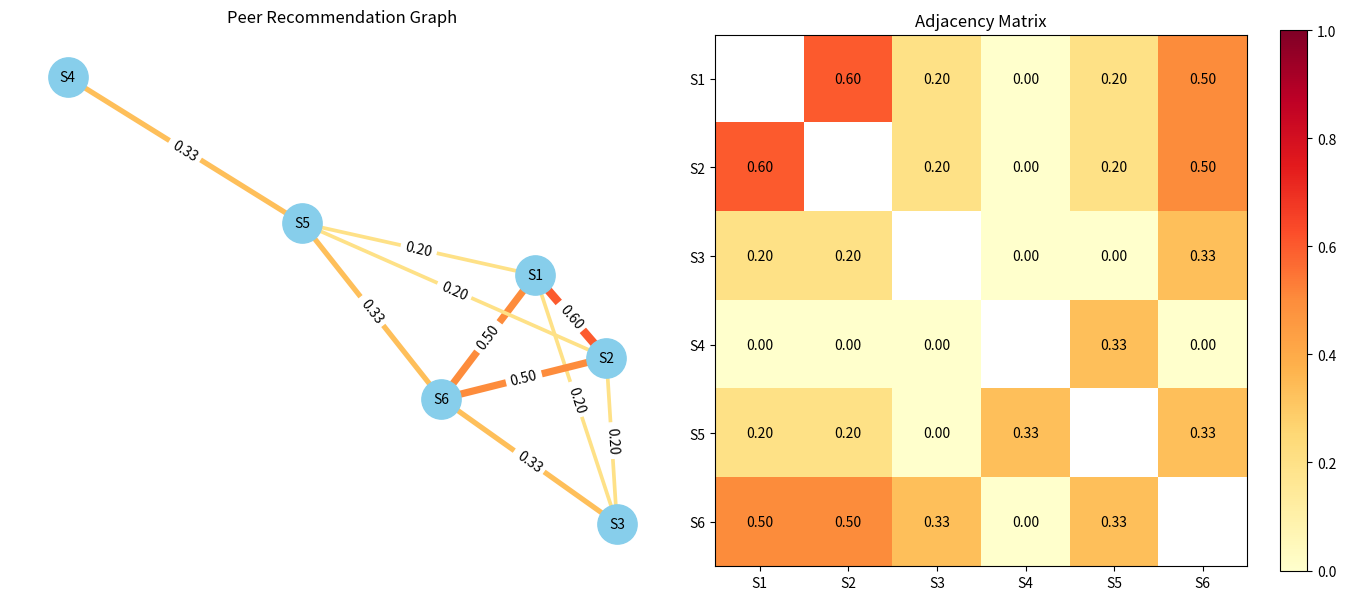

The matplotlib source for this figure:
"""
============================================================
  Smart Peer Recommendation System
  Based on Discrete Structures & Graph Theory (DSGT)
  Mathematical Model: Jaccard Index + Weighted Undirected Graph
============================================================
"""

import itertools
import numpy as np
import networkx as nx
import matplotlib.pyplot as plt
from matplotlib.colors import Normalize
import os

# ─────────────────────────────────────────────────────────────
# SECTION 1: Define the Universal Set and Student Profiles
# ─────────────────────────────────────────────────────────────

U = {"Java", "Python", "C++", "AI", "WebDev", "Data Science", "Cricket", "Chess"}

students = {
    "S1": {"Java", "Python", "C++", "AI"},
    "S2": {"Java", "Python", "C++", "WebDev"},
    "S3": {"Python", "Data Science"},
    "S4": {"Cricket", "Chess"},
    "S5": {"Java", "Chess"},
    "S6": {"Java", "Python"},
}

student_names = list(students.keys())
n = len(student_names)

# ─────────────────────────────────────────────────────────────
# SECTION 2: Jaccard Similarity Function
# ─────────────────────────────────────────────────────────────

def jaccard_index(set_a, set_b):
    intersection = set_a & set_b
    union = set_a | set_b

    if len(union) == 0:
        return 0.0

    return len(intersection) / len(union)

# ─────────────────────────────────────────────────────────────
# SECTION 3: Build Adjacency Matrix
# ─────────────────────────────────────────────────────────────

adjacency_matrix = np.zeros((n, n))

print("=" * 60)
print("  JACCARD SIMILARITY SCORES — All Student Pairs")
print("=" * 60)

for i, j in itertools.combinations(range(n), 2):
    si_name = student_names[i]
    sj_name = student_names[j]

    si = students[si_name]
    sj = students[sj_name]

    score = jaccard_index(si, sj)

    adjacency_matrix[i][j] = score
    adjacency_matrix[j][i] = score

    flag = ""
    if score == 0:
        flag = "  ← NO EDGE"
    elif score >= 0.5:
        flag = "  ← HIGH MATCH ★"

    print(f"J({si_name}, {sj_name}) = {score:.4f}{flag}")

# ─────────────────────────────────────────────────────────────
# SECTION 4: Build Graph
# ─────────────────────────────────────────────────────────────

G = nx.Graph()

for name in student_names:
    G.add_node(name)

for i, j in itertools.combinations(range(n), 2):
    weight = adjacency_matrix[i][j]
    if weight > 0:
        G.add_edge(student_names[i], student_names[j], weight=weight)

print(f"\nGraph has {G.number_of_nodes()} nodes and {G.number_of_edges()} edges")

# ─────────────────────────────────────────────────────────────
# SECTION 5: Visualization
# ─────────────────────────────────────────────────────────────

fig, axes = plt.subplots(1, 2, figsize=(14, 6))

# ── Graph Plot ──
ax1 = axes[0]

pos = nx.spring_layout(G, weight="weight", seed=42)

edges = list(G.edges(data=True))
weights = [d["weight"] for _, _, d in edges]

norm = Normalize(vmin=0, vmax=1)
colormap = plt.colormaps["YlOrRd"]
edge_colors = [colormap(norm(w)) for w in weights]

max_w = max(weights) if weights else 1
edge_widths = [1 + (w / max_w) * 5 for w in weights]

nx.draw_networkx(
    G,
    pos,
    ax=ax1,
    with_labels=True,
    node_color="skyblue",
    edge_color=edge_colors,
    width=edge_widths,
    node_size=800,
    font_size=10,
)

edge_labels = {(u, v): f"{d['weight']:.2f}" for u, v, d in edges}
nx.draw_networkx_edge_labels(G, pos, edge_labels=edge_labels, ax=ax1)

ax1.set_title("Peer Recommendation Graph")
ax1.axis("off")

# ── Heatmap ──
ax2 = axes[1]

display_matrix = adjacency_matrix.copy()
np.fill_diagonal(display_matrix, np.nan)

im = ax2.imshow(display_matrix, cmap="YlOrRd", vmin=0, vmax=1)

ax2.set_xticks(range(n))
ax2.set_yticks(range(n))
ax2.set_xticklabels(student_names)
ax2.set_yticklabels(student_names)

for i in range(n):
    for j in range(n):
        if i != j:
            val = adjacency_matrix[i][j]
            ax2.text(j, i, f"{val:.2f}", ha="center", va="center")

plt.colorbar(im, ax=ax2)
ax2.set_title("Adjacency Matrix")

# ─────────────────────────────────────────────────────────────
# SAVE OUTPUT (FIXED)
# ─────────────────────────────────────────────────────────────

output_file = "peer_recommendation_graph.png"
plt.tight_layout()
plt.savefig(output_file, dpi=150)

print("\nGraph saved at:", os.path.abspath(output_file))

plt.show()
